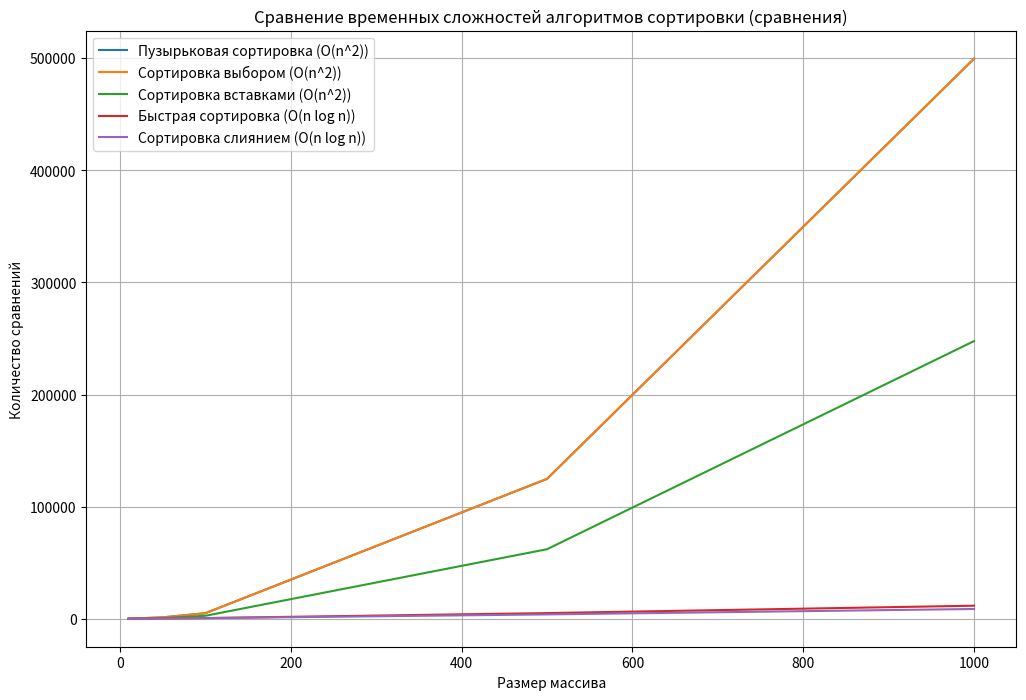

The script that saved this image:
import time
import random
import matplotlib.pyplot as plt

def bubble_sort(arr):
    comparisons = 0
    swaps = 0
    n = len(arr)
    for run in range(n-1):
        for i in range(n-1-run):
            comparisons += 1
            if arr[i] > arr[i + 1]:
                arr[i], arr[i + 1] = arr[i + 1], arr[i]
                swaps += 1
    return arr, comparisons, swaps

def selection_sort(arr):
    comparisons = 0
    swaps = 0
    n = len(arr)
    for i in range(n):
        min_index = i
        for j in range(i+1, n):
            comparisons += 1
            if arr[j] < arr[min_index]:
                min_index = j
        if min_index != i:
            arr[i], arr[min_index] = arr[min_index], arr[i]
            swaps += 1
    return arr, comparisons, swaps

def insertion_sort(arr):
    comparisons = 0
    swaps = 0
    for i in range(1, len(arr)):
        key = arr[i]
        j = i - 1
        while j >= 0 and key < arr[j]:
            comparisons += 1
            arr[j + 1] = arr[j]
            j -= 1
            swaps += 1
        arr[j + 1] = key
        comparisons += 1  # Для последнего сравнения в while
    return arr, comparisons, swaps

def quick_sort(arr):
    comparisons = 0
    if len(arr) <= 1:
        return arr, comparisons
    pivot = arr[0]
    left = [x for x in arr[1:] if x < pivot]
    right = [x for x in arr[1:] if x >= pivot]
    comparisons += len(arr) - 1
    left_sorted, left_comparisons = quick_sort(left)
    right_sorted, right_comparisons = quick_sort(right)
    return left_sorted + [pivot] + right_sorted, comparisons + left_comparisons + right_comparisons

def merge_sort(arr):
    comparisons = 0
    if len(arr) <= 1:
        return arr, comparisons
    mid = len(arr) // 2
    left, left_comparisons = merge_sort(arr[:mid])
    right, right_comparisons = merge_sort(arr[mid:])
    sorted_arr, merge_comparisons = merge(left, right)
    return sorted_arr, comparisons + left_comparisons + right_comparisons + merge_comparisons

def merge(left, right):
    sorted_list = []
    comparisons = 0
    while left and right:
        comparisons += 1
        if left[0] < right[0]:
            sorted_list.append(left.pop(0))
        else:
            sorted_list.append(right.pop(0))
    sorted_list.extend(left or right)
    return sorted_list, comparisons

sizes = [10, 50, 100, 500, 1000]
comparisons_bubble = []
comparisons_selection = []
comparisons_insertion = []
comparisons_quick = []
comparisons_merge = []

# Пузырьковая сортировка (Средний случай)
for size in sizes:
    arr = random.sample(range(size * 2), size)
    _, comparisons, _ = bubble_sort(arr)
    comparisons_bubble.append(comparisons)

# Сортировка выбором (Средний случай)
for size in sizes:
    arr = random.sample(range(size * 2), size)
    _, comparisons, _ = selection_sort(arr)
    comparisons_selection.append(comparisons)

# Сортировка вставками (Средний случай)
for size in sizes:
    arr = random.sample(range(size * 2), size)
    _, comparisons, _ = insertion_sort(arr)
    comparisons_insertion.append(comparisons)

# Быстрая сортировка (Средний случай)
for size in sizes:
    arr = random.sample(range(size * 2), size)
    _, comparisons = quick_sort(arr)
    comparisons_quick.append(comparisons)

# Сортировка слиянием (Средний случай)
for size in sizes:
    arr = random.sample(range(size * 2), size)
    _, comparisons = merge_sort(arr)
    comparisons_merge.append(comparisons)

# Построение графика сравнений
plt.figure(figsize=(12, 8))
plt.plot(sizes, comparisons_bubble, label='Пузырьковая сортировка (O(n^2))')
plt.plot(sizes, comparisons_selection, label='Сортировка выбором (O(n^2))')
plt.plot(sizes, comparisons_insertion, label='Сортировка вставками (O(n^2))')
plt.plot(sizes, comparisons_quick, label='Быстрая сортировка (O(n log n))')
plt.plot(sizes, comparisons_merge, label='Сортировка слиянием (O(n log n))')
plt.xlabel('Размер массива')
plt.ylabel('Количество сравнений')
plt.legend()
plt.title('Сравнение временных сложностей алгоритмов сортировки (сравнения)')
plt.grid(True)
plt.show()
